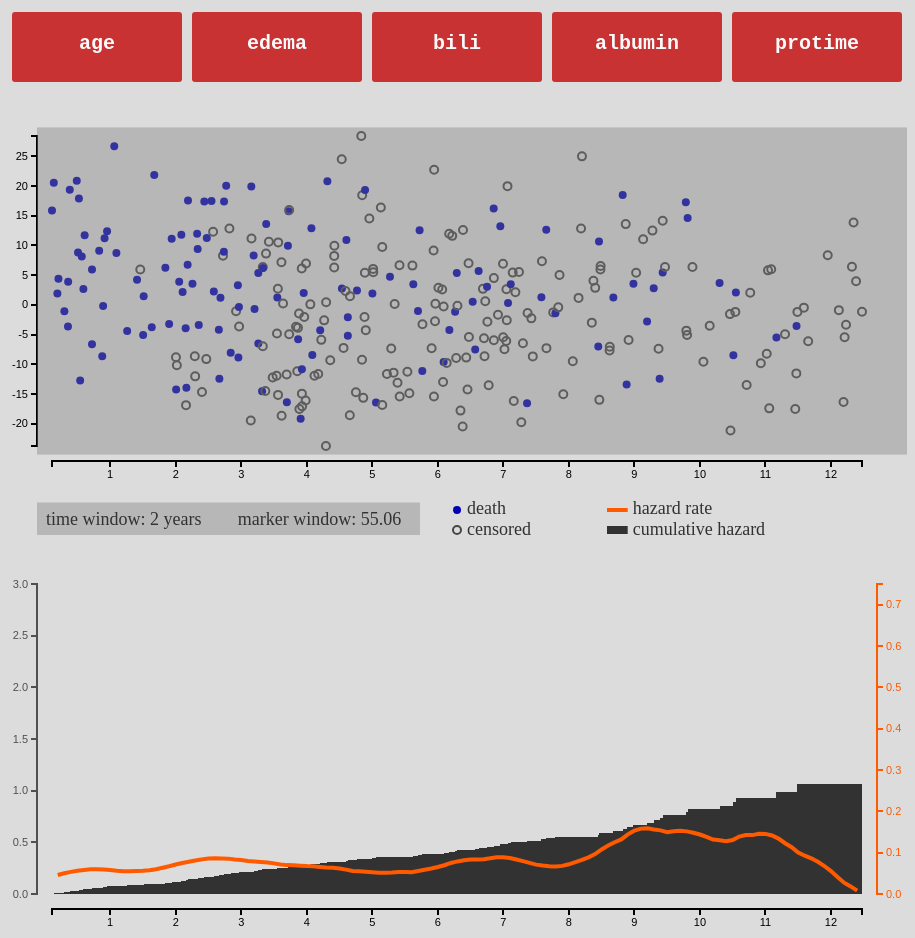
D3 v3 page, settled after 480 driven frames (8 s of simulated time); the page loaded 1 data file(s).


        var w = 900;
        var h = 400;
        var pad = 30;
        var svgbut = d3.select("body")
            .append("svg")
                .attr("class", "button")
                .attr("width", w)
                .attr("height", h/5)
        var svg = d3.select("body")
            .append("svg")
                .attr("class", "scatter")
                .attr("width", w)
                .attr("height", h)
        var svghud = d3.select("body")
            .append("svg")
                .attr("class", "hud")
                .attr("width", w)
                .attr("height", h/10)        
        var svghaz = d3.select("body")
            .append("svg")
                .attr("width", w)
                .attr("height",h)
        var data;
        var datasub = [];
        var mouse = [900,200];
        var mouseold = [900,200];
        var cc = "age";
        var freeze = 0;
        var refresh = 0;

        function kernelhazardEstimator(kernel, x) {
          return function(sample) {
            return x.map(function(x) {
              return [x, d3.sum(sample, function(v) { return v[3]*v[1]*kernel(x - v[0]); })];
            });
          };
        }

        function epanechnikovKernel(scale) {
          return function(u) {
            return Math.abs(u /= scale) <= 1 ? .75 * (1 - u * u) / scale : 0;
          };
        }

        d3.csv("/data/pbcdata.csv", function(d){
//        d3.csv("/data/swog.csv", function(d){
            data = d;

            var trange = [d3.min(data, function(d){return +d.time}), d3.max(data, function(d){ return +d.time;})];
            var covrange = [d3.min(data, function(d){return +d[cc];}), d3.max(data, function(d){return +d[cc];})];
            var xScale = d3.scale.linear()
                .domain(trange)
                .range([pad*1.5, w-pad*1.5]);
            var yScale = d3.scale.linear()
                .domain(covrange)
                .range([h-pad*1.5, pad*1.5]);
            var yScalehaz = d3.scale.linear()
                .domain([0, 0.75])
                .range([h-pad*1.5, pad*1.5]);
            var yScaleNA = d3.scale.linear()
                .domain([0, 3])
                .range([h-pad*1.5, pad*1.5]);
            var mxtocov = d3.scale.linear()
                .domain([pad*1.5, w-pad*1.5])
                .range([0, covrange[1]-covrange[0]])
            var covtoh = d3.scale.linear()
                .domain([0, covrange[1]-covrange[0]])
                .range([0, h-pad*3])
            var xAxis = d3.svg.axis().scale(xScale).orient("bottom").ticks(10);
            var yAxis = d3.svg.axis().scale(yScale).orient("left").ticks(10);
            var yAxishaz = d3.svg.axis().scale(yScalehaz).orient("right").ticks(10);
            var yAxisNA = d3.svg.axis().scale(yScaleNA).orient("left").ticks(10);
            var meval = yScale.invert(mouse[1]);
            var bm = mxtocov(mouse[0])/2;

            svg.on("mousemove", function(){
                if(freeze==1){return 0;}
                mouse = d3.mouse(this);
            });

            svgbut.selectAll(".rect.buttons")
                    .data(d3.keys(data[1]).slice(2, d3.keys(data[1]).length))
                    .enter()
                .append("rect")
                    .attr("class", ".buttons")
                    .attr("x", function(d,i){
                        return i*w/(d3.keys(data[1]).length-2)+5;
                    })
                    .attr("y", 5)
                    .attr("rx", 3)
                    .attr("ry", 3)
                    .attr("height", h/5-10)
                    .attr("width", w/(d3.keys(data[1]).length-2) - 10)
                    .style("fill-opacity", 1)
                    .style("fill", "rgb(200,50,50)")
            svgbut.selectAll(".text.buttons")
                    .data(d3.keys(data[1]).slice(2, d3.keys(data[1]).length))
                    .enter()
                .append("text")
                    .attr("x", function(d,i){
                        return (i+0.5)*w/(d3.keys(data[1]).length-2);
                    })
                    .attr("y", h/10+2)
                    .attr("text-anchor", "middle")
                    .style("fill", "rgb(250,250,250)")
//                    .style("fill", "rgb(128,0,0)")
                    .style("font-weight", "bold")
                    .style("font-family", "Courier")
                    .style("font-size", "20px")
                    .text(function(d){return d;});
            svg.selectAll("circle")
                    .data(data)
                    .enter()
                .append("circle")
                    .attr("cx", function(d){return xScale(+d["time"]);})
                    .attr("cy", function(d){return yScale(+d[cc]);})
                    .attr("r", 4)
                    .attr("fill", function(d){
                        return d.status==1 ? "rgb(0,0,180)" : "transparent";
                    })
                    .style("stroke-width", function(d){
                        return d.status==1 ? "0px" : "2px";
                    })
                    .style("stroke", "rgb(70,70,70)");
            svg.append("g")
                    .attr("class", "x axis")
                    .attr("transform", "translate(0,"+(h-pad)+")")
                    .style("stroke-width", "2px")
                    .call(xAxis);
            svg.append("g")
                    .attr("class", "y axis")
                    .attr("transform", "translate("+(pad)+",0)")
                    .style("stroke-width", "2px")
                    .call(yAxis);
            svg.append("rect")
                    .attr("class", "grayrect")
                    .attr("x", pad)
                    .attr("y", mouse[1]-covtoh(bm))
                    .attr("height", covtoh(mxtocov(mouse[0])))
                    .attr("width", w)
                    .attr("fill", "gray")
                    .attr("fill-opacity", 0.4);
            
            var hazr = d3.svg.line()
                .x(function(d){return xScale(d[0]);})
                .y(function(d){return yScalehaz(d[1]);});
            var nahaz = d3.svg.area()
                .x(function(d){return xScale(d[0]);})
                .y0(h-pad*1.5)
                .y1(function(d){return yScaleNA(d[2]);})
                .interpolate("step-after");
            data.forEach(function(d){
                if(+d[cc]>(meval-bm) & d[cc]<(meval+bm)){
                    datasub.push([+d.time, 0, 0, +d.status]);
                }
            });
            console.log(meval, bm);
            datasub.forEach(function(d, i){
                datasub[i][1] = 1/(datasub.length-i);
                if(i>0){
                    datasub[i][2] = datasub[i][1]*datasub[i][3] + datasub[i-1][2]
                } else{
                    datasub[i][2] = datasub[i][1]*datasub[i][3]
                }
            });

            datasub.push([trange[1], 0, datasub[datasub.length-1][3], 0]);
            datasub.unshift([trange[0], 0, 0, 0]);
            console.log(datasub);

            var khe = kernelhazardEstimator(epanechnikovKernel(1), xScale.ticks(100));
            var khedata = khe(datasub);

            // BEGIN VERY MESSY LEGEND CODE
            svghud.append("rect")
                    .attr("x", pad)
                    .attr("y", pad/4)
                    .attr("width", w/2.35)
                    .attr("height", h/10)
                    .style("fill", "gray")
                    .style("fill-opacity", "0.4")
            svghud.append("text")
                    .attr("x", pad*1.3)
                    .attr("y", 30)
                    .style("fill", "rgb(50,50,50")
                    .style("font-family", "PT Sans")
                    .style("font-size", "18px")
                    .text("time window: 2 years");
            svghud.append("text")
                    .attr("class", "hudtxt")
                    .attr("x", w/3.9)
                    .attr("y", 30)
                    .style("fill", "rgb(50,50,50")
                    .style("font-family", "PT Sans")
                    .style("font-size", "18px")
                    .text("marker window: " +  d3.round(mxtocov(mouse[0]), 2));
            svghud.selectAll("legenddots")
                    .data([15,35])
                    .enter()
                .append("circle")
                    .attr("cx", w/2)
                    .attr("cy", function(d){return d;})
                    .attr("r", 4)
                    .attr("fill", function(d, i){
                        return i==0 ? "rgb(0,0,180)" : "transparent";
                    })
                    .style("stroke-width", function(d, i){
                        return i==0 ? "0px" : "2px";
                    })
                    .style("stroke", "rgb(70,70,70)");
            svghud.append("path")
                    .style("stroke", "rgb(255,90,0)")
                    .style("stroke-width", "4px")
                    .attr("d", "M"+w/1.5+","+15+"L"+w/1.45+","+15);
            svghud.append("path")
                    .style("stroke", "rgb(50,50,50)")
                    .style("stroke-width", "8px")
                    .attr("d", "M"+w/1.5+","+35+"L"+w/1.45+","+35);
            svghud.selectAll("legendtxt1")
                    .data([19,40])
                    .enter()
                .append("text")
                    .attr("x", w/2+10)
                    .attr("y", function(d){return d;})
                    .style("fill", "rgb(50,50,50)")
                    .style("font-family", "PT Sans")
                    .style("font-size", "18px")
                    .text(function(d,i){
                        return i==0 ? "death" : "censored";
                    });
            // END VERY MESSY LEGEND CODE
            svghud.selectAll("legendtxt2")
                    .data([19,40])
                    .enter()
                .append("text")
                    .attr("x", w/1.45+5)
                    .attr("y", function(d){return d;})
                    .style("fill", "rgb(50,50,50)")
                    .style("font-family", "PT Sans")
                    .style("font-size", "18px")
                    .text(function(d,i){
                        return i==0 ? "hazard rate" : "cumulative hazard";
                    });
            svghaz.append("path")
                    .datum(datasub)
                    .attr("class", "nahazline")
                    .style("fill","rgb(50,50,50)")
                    .style("shape-rendering", "crispEdges")
                    .attr("d", nahaz);
            svghaz.append("path")
                    .datum(khedata)
                    .attr("class", "hazline")
                    .style("stroke", "rgba(255,90,0,1)")
//                    .style("stroke", "rgba(218,165,32,1)")
                    .style("stroke-width", "4px")
                    .style("fill-opacity","0")
                    .attr("d", hazr);
            svghaz.append("g")
                    .attr("class", "x axis haz")
                    .attr("transform", "translate(0,"+(h-pad)+")")
                    .style("stroke-width", "2px")
                    .call(xAxis);
            svghaz.append("g")
                    .attr("class", "y axis haz")
                    .attr("transform", "translate("+(w-pad)+",0)")
                    .style("stroke-width", "2px")
                    .call(yAxishaz);
            svghaz.append("g")
                    .attr("class", "y axis NA")
                    .attr("transform", "translate("+(pad)+",0)")
                    .style("stroke-width", "2px")
                    .call(yAxisNA);

            function mgr(){
                if(((mouseold[0]==mouse[0] && mouseold[1]==mouse[1]) || freeze==1) && refresh==0){
                    //IF (mouse hasn't moved OR scatterplot is clicked) AND (no button has been pressed) THEN exit function w/o calculating anything
                    return 0;
                }
                meval = yScale.invert(mouse[1]);
                bm = mxtocov(mouse[0])/2;
                datasub = [];
                data.forEach(function(d){
                    if(+d[cc]>(meval-bm) & +d[cc]<meval+bm){
                        datasub.push([+d.time, 0, 0, +d.status]);
                    }
                });
                datasub.forEach(function(d, i){
                    datasub[i][1] = 1/(datasub.length-i);
                    if(i>0){
                        datasub[i][2] = datasub[i][1]*datasub[i][3] + datasub[i-1][2]
                    } else{
                        datasub[i][2] = datasub[i][1]*datasub[i][3]
                    }
                });
                datasub.push([trange[1], 0, datasub[datasub.length-1][3], 0]);
                datasub.unshift([trange[0], 0, 0, 0]);

                khedata = khe(datasub);

                svghaz.select("path.hazline")
                        .datum(khedata)
                        .transition().duration(100)
                        .attr("d", hazr);
                svghaz.select("path.nahazline")
                        .datum(datasub)
                        .attr("d", nahaz);
                svg.select(".grayrect")
                        .attr("y", mouse[1]-covtoh(bm))
                        .attr("height", covtoh(mxtocov(mouse[0])));
                svghud.select("text.hudtxt")
                        .text("marker window: " +  d3.round(mxtocov(mouse[0]), 2));
                mouseold = mouse;
                refresh = 0;
            }
            setInterval(mgr, 10);

            svgbut.on("click", function(){
                freeze = 0;
                refresh = 1;
                var mt = d3.mouse(this)[0];
                cc = d3.keys(data[1]).slice(2, d3.keys(data[1]).length)[Math.floor(mt/(w/(d3.keys(data[1]).length-2)))]
                covrange = [d3.min(data, function(d){return +d[cc];}), d3.max(data, function(d){return +d[cc];})];

                yScale
                    .domain(covrange)
                    .range([h-pad*1.5, pad*1.5]);
                mxtocov
                    .domain([pad*1.5, w-pad*1.5])
                    .range([0, covrange[1]-covrange[0]])
                covtoh
                    .domain([0, covrange[1]-covrange[0]])
                    .range([0, h-pad*3])
                yAxis = d3.svg.axis().scale(yScale).orient("left").ticks(10);

                svg.selectAll("circle")
                        .transition().duration(1000)
                        .attr("cy", function(d){return yScale(+d[cc]);});

                svg.select(".y.axis")
                        .transition().duration(1000)
                        .call(yAxis);
            });
            svg.on("click", function(){
                if(freeze==0){
                    freeze=1;
                    return 0;
                }
                freeze=0;
            });
        })
        

### data: data/pbcdata.csv
time, status, age, edema, bili, albumin, protime
0.1123, 1, 15.86, 0.8894, 2.309, -1.42, 0.1886
0.1396, 1, 20.54, 0.8894, 1.958, -0.78, 0.07374
0.1944, 1, 1.923, 0.3894, 1.926, -0.44, 0.0824
0.2108, 1, 4.42, 0.3894, 2.497, -0.21, 0.1163
0.3012, 1, -1.055, 0.8894, 0.3406, 0.15, 0.03834
0.3559, 1, -3.629, 0.8894, 2.281, -0.88, 0.09098
0.3587, 1, 3.911, 0.8894, 1.858, -0.72, 0.1491
0.3833, 1, 19.36, 0.8894, 0.2998, -0.96, 0.2776
0.4901, 1, 20.89, 0.8894, 1.311, -1.19, 0.1246
0.5092, 1, 8.798, -0.1106, 0.5875, -0.33, 0.1163
0.5229, 1, 17.89, 0.8894, -0.3133, -0.44, 0.2116
0.5421, 1, -12.74, -0.1106, -0.4804, 0.88, 0.001634
0.5667, 1, 8.152, -0.1106, 1.073, -1.29, 0.141
0.5914, 1, 2.674, -0.1106, 2.623, -0.17, 0.3527
0.6105, 1, 11.71, 0.8894, 1.384, -0.51, 0.1163
0.7228, 1, 5.948, 0.8894, 2.281, -0.58, 0.09098
0.7228, 1, -6.605, 0.3894, 1.564, -0.18, 0.2192
0.8323, 1, 9.119, -0.1106, 0.7053, 0, 0.2415
0.8789, 1, -8.634, -0.1106, 0.7053, -0.98, 0.02929
0.8925, 1, -0.1929, 0.3894, 1.311, -0.11, 0.1246
0.9144, 1, 11.22, 0.8894, 2.07, -1.09, 0.02929
0.9528, 1, 12.4, 0.3894, 0.9284, -0.47, 0.065
1.062, 1, 26.69, 0.8894, -0.2392, -0.39, 0.1328
1.095, 1, 8.746, 0.8894, 2.098, -0.92, 0.1328
1.259, 1, -4.412, 0.3894, 1.034, -0.05, 0.1079
1.41, 1, 4.237, -0.1106, -1.087, 0.31, -0.1173
1.459, 0, 5.967, -0.1106, -0.3934, -0.09, 0.05619
1.503, 1, -5.072, 0.8894, 2.269, -0.29, 0.1963
1.511, 1, 1.45, -0.1106, 0.2572, -0.52, 0.1163
1.634, 1, -3.755, -0.1106, 0.9284, -0.14, 0.1491
1.673, 1, 21.87, 0.3894, 0.1175, -0.26, 0.065
1.843, 1, 6.258, -0.1106, 0.6481, 0.11, 0.0824
1.9, 1, -3.229, -0.1106, -0.7988, -0.58, 0.0473
1.938, 1, 11.13, -0.1106, -0.7988, 0.3, 0.02929
2.004, 0, -8.798, -0.1106, 1.233, -0.69, -0.06602
2.007, 1, -14.23, -0.1106, 2.063, -0.09, 0.07374
2.018, 0, -10.16, -0.1106, 0.5557, 0.23, -0.06602
2.053, 1, 3.897, -0.1106, 0.5875, -0.41, 0.09949
2.086, 1, 11.79, 0.3894, 0.5229, 0.27, -0.07607
2.105, 1, 2.164, -0.1106, 0.4176, -0.37, -0.01723
2.152, 1, -3.916, -0.1106, 0.489, 0.08, 0.02929
2.157, 0, -16.87, -0.1106, 1.281, 0.27, 0.01094
2.163, 1, -13.94, -0.1106, 1.858, -0.21, 0.01094
2.182, 1, 6.753, -0.1106, 1.804, -0.33, -0.0268
2.188, 1, 17.55, 0.3894, 0.8106, 0.47, -0.08623
2.256, 1, 3.58, -0.1106, -0.3934, -0.4, 0.03834
2.292, 0, -8.645, -0.1106, 0.9059, 0.1, -0.08623
2.297, 0, -12.02, -0.1106, 0.1175, -0.36, -0.01723
2.327, 1, 11.98, -0.1106, 0.4539, 0.28, 0.2116
2.335, 1, 9.39, -0.1106, 2.663, 0, 0.07374
2.352, 1, -3.391, 0.8894, 2.538, -0.4, 0.0824
2.401, 0, -14.67, -0.1106, 0.2998, 0.31, -0.03647
2.437, 1, 17.39, -0.1106, 1.398, 0.2, 0.0473
2.467, 0, -9.118, -0.1106, 0.5875, -0.34, -0.07607
2.475, 1, 11.28, -0.1106, 0.7853, -0.32, -0.06602
2.546, 1, 17.47, -0.1106, 1.504, -0.71, -0.06602
2.571, 0, 12.31, -0.1106, -0.04505, -0.17, -0.04622
2.582, 1, 2.268, 0.3894, 2.757, -0.26, -0.06602
2.658, 1, -4.198, 0.8894, 1.054, -0.29, 0.1963
2.667, 1, -12.41, -0.1106, 1.822, 0.03, -0.08623
... 252 more rows